Photos from the image-classification dataset "DATA" in the GitHub repository Vikas-ABD/Thermal_Mango_image_classification_using_ML. Its 3 classes are: fresh, good, spoil.

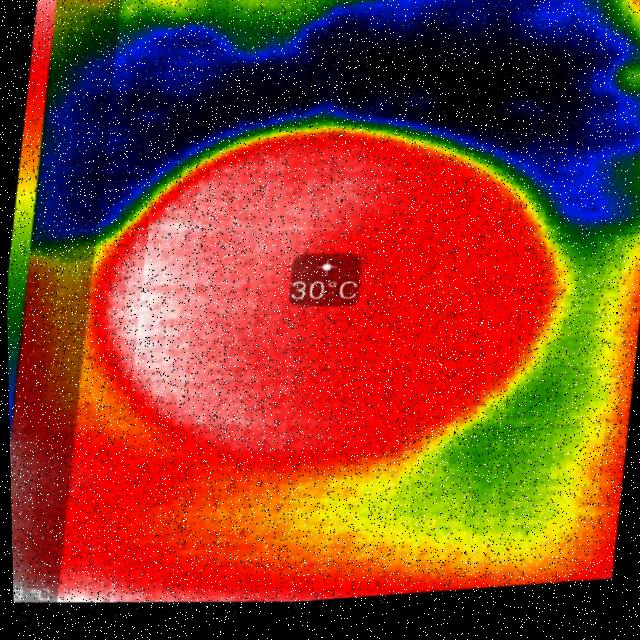
Label: fresh

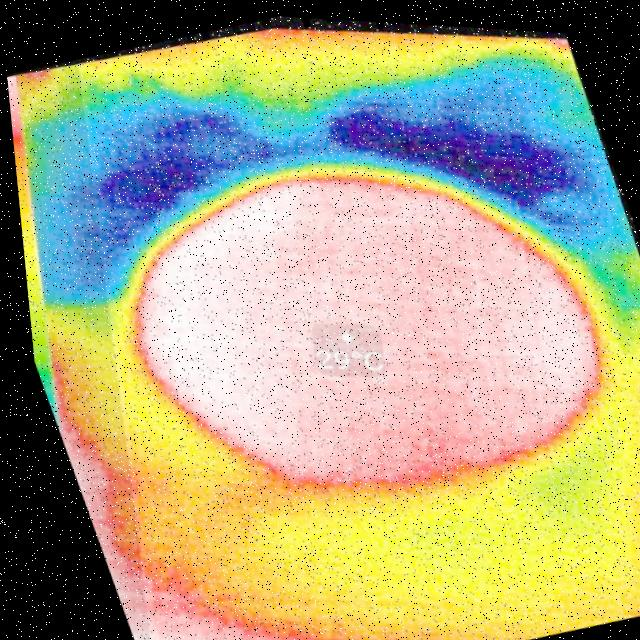
Label: fresh

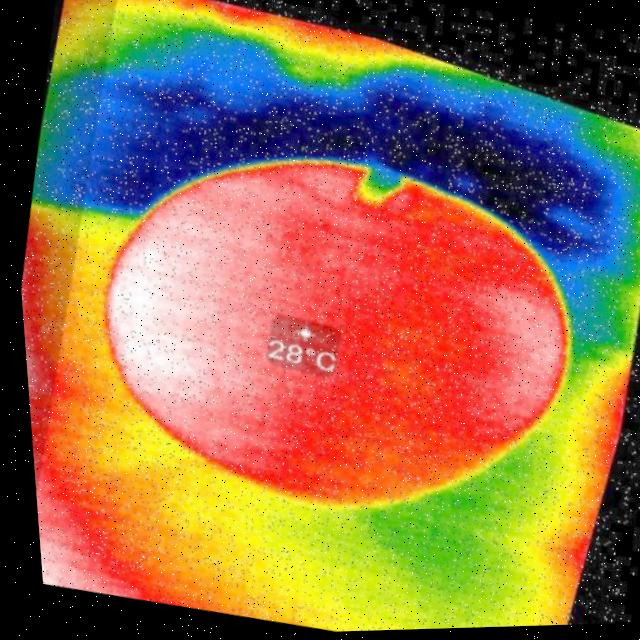
Label: good

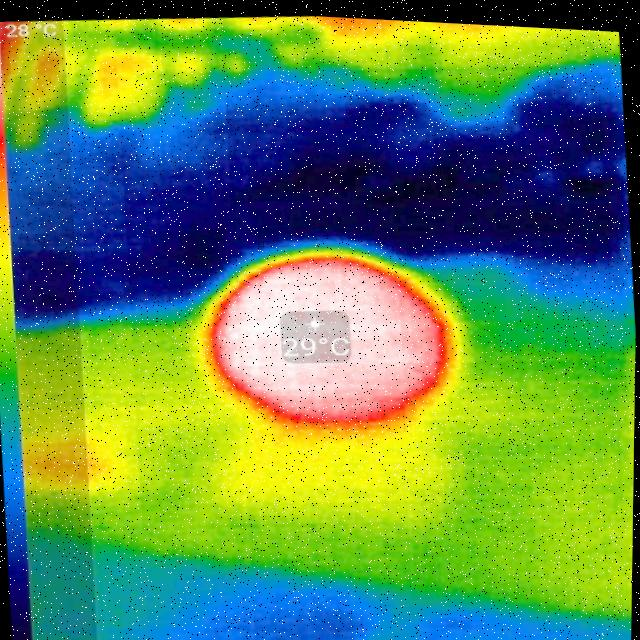
Label: spoil

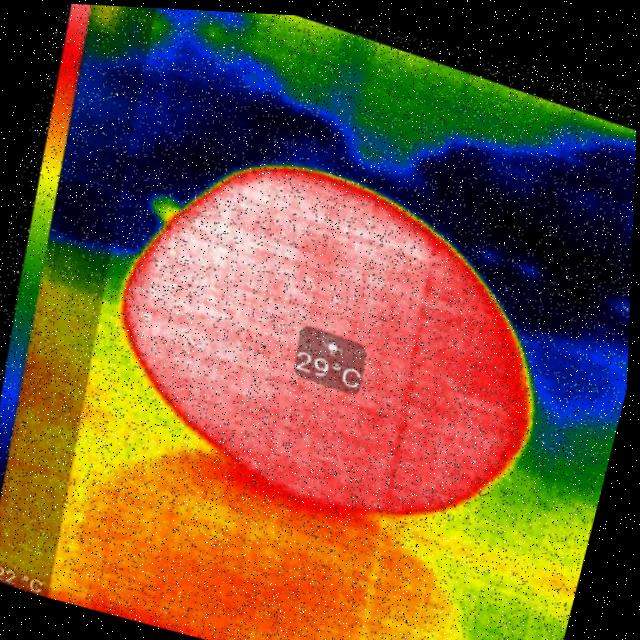
Label: good

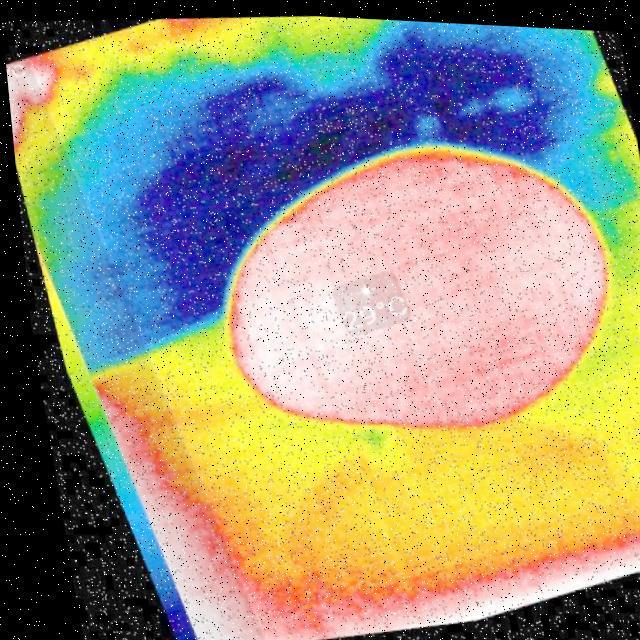
Label: spoil
